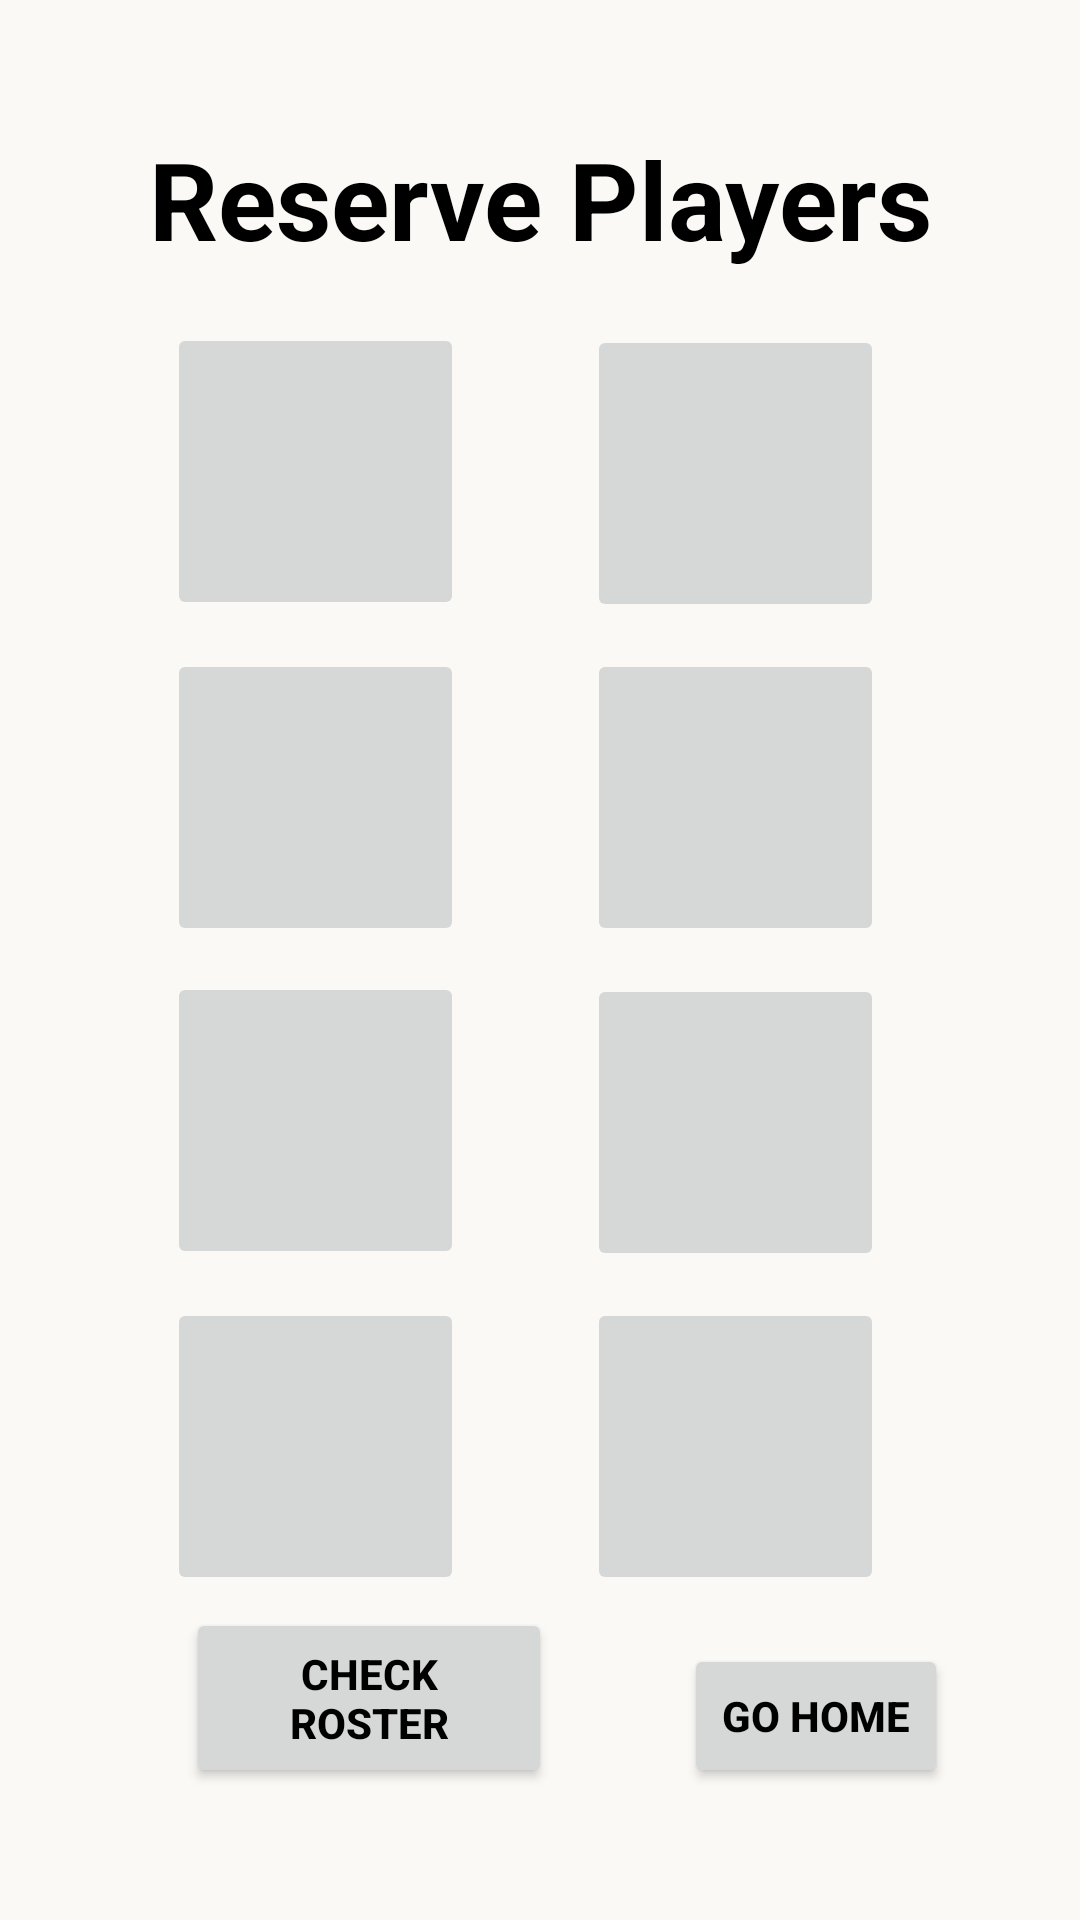

The Android layout XML behind this screen, and the referenced resources:
<!-- AndroidManifest.xml: application theme Theme.FantasyBasketballProject -->
<!-- res/layout/activity_reserve_players.xml -->
<?xml version="1.0" encoding="utf-8"?>
<androidx.constraintlayout.widget.ConstraintLayout xmlns:android="http://schemas.android.com/apk/res/android"
    xmlns:app="http://schemas.android.com/apk/res-auto"
    xmlns:tools="http://schemas.android.com/tools"
    android:layout_width="match_parent"
    android:layout_height="match_parent"
    tools:context=".ReservePlayers"
    android:theme="@style/Theme.FantasyBasketballProject">

    <ImageButton
        android:layout_width="99dp"
        android:layout_height="99dp"
        app:layout_constraintBottom_toBottomOf="parent"
        app:layout_constraintEnd_toStartOf="@+id/imageButton"
        app:layout_constraintHorizontal_bias="0.577"
        app:layout_constraintStart_toStartOf="parent"
        app:layout_constraintTop_toTopOf="parent"
        app:layout_constraintVertical_bias="0.199" />

    <ImageButton
        android:id="@+id/imageButton"
        android:layout_width="99dp"
        android:layout_height="99dp"
        app:layout_constraintBottom_toBottomOf="parent"
        app:layout_constraintEnd_toEndOf="parent"
        app:layout_constraintHorizontal_bias="0.75"
        app:layout_constraintStart_toStartOf="parent"
        app:layout_constraintTop_toTopOf="parent"
        app:layout_constraintVertical_bias="0.2" />

    <ImageButton
        android:layout_width="99dp"
        android:layout_height="99dp"
        app:layout_constraintBottom_toBottomOf="parent"
        app:layout_constraintEnd_toStartOf="@+id/imageButton2"
        app:layout_constraintHorizontal_bias="0.577"
        app:layout_constraintStart_toStartOf="parent"
        app:layout_constraintTop_toTopOf="parent"
        app:layout_constraintVertical_bias="0.4" />

    <ImageButton
        android:id="@+id/imageButton2"
        android:layout_width="99dp"
        android:layout_height="99dp"
        app:layout_constraintBottom_toBottomOf="parent"
        app:layout_constraintEnd_toEndOf="parent"
        app:layout_constraintHorizontal_bias="0.75"
        app:layout_constraintStart_toStartOf="parent"
        app:layout_constraintTop_toTopOf="parent"
        app:layout_constraintVertical_bias="0.4" />

    <ImageButton
        android:layout_width="99dp"
        android:layout_height="99dp"
        app:layout_constraintBottom_toBottomOf="parent"
        app:layout_constraintEnd_toStartOf="@+id/imageButton3"
        app:layout_constraintHorizontal_bias="0.577"
        app:layout_constraintStart_toStartOf="parent"
        app:layout_constraintTop_toTopOf="parent"
        app:layout_constraintVertical_bias="0.599" />

    <ImageButton
        android:id="@+id/imageButton3"
        android:layout_width="99dp"
        android:layout_height="99dp"
        app:layout_constraintBottom_toBottomOf="parent"
        app:layout_constraintEnd_toEndOf="parent"
        app:layout_constraintHorizontal_bias="0.75"
        app:layout_constraintStart_toStartOf="parent"
        app:layout_constraintTop_toTopOf="parent"
        app:layout_constraintVertical_bias="0.6" />

    <ImageButton
        android:id="@+id/imageButton5"
        android:layout_width="99dp"
        android:layout_height="99dp"
        app:layout_constraintBottom_toBottomOf="parent"
        app:layout_constraintEnd_toStartOf="@+id/imageButton4"
        app:layout_constraintHorizontal_bias="0.577"
        app:layout_constraintStart_toStartOf="parent"
        app:layout_constraintTop_toTopOf="parent"
        app:layout_constraintVertical_bias="0.8" />

    <ImageButton
        android:id="@+id/imageButton4"
        android:layout_width="99dp"
        android:layout_height="99dp"
        app:layout_constraintBottom_toBottomOf="parent"
        app:layout_constraintEnd_toEndOf="parent"
        app:layout_constraintHorizontal_bias="0.75"
        app:layout_constraintStart_toStartOf="parent"
        app:layout_constraintTop_toTopOf="parent"
        app:layout_constraintVertical_bias="0.8" />

    <TextView
        android:id="@+id/textView16"
        android:layout_width="wrap_content"
        android:layout_height="wrap_content"
        android:text="Reserve Players"
        android:textSize="36dp"
        app:layout_constraintBottom_toBottomOf="parent"
        app:layout_constraintEnd_toEndOf="parent"
        app:layout_constraintStart_toStartOf="parent"
        app:layout_constraintTop_toTopOf="parent"
        app:layout_constraintVertical_bias="0.071" />

    <Button
        android:id="@+id/reserverostercheck"
        android:layout_width="122dp"
        android:layout_height="60dp"
        android:layout_marginEnd="44dp"
        android:layout_marginBottom="44dp"
        android:text="CHECK ROSTER"
        app:layout_constraintBottom_toBottomOf="parent"
        app:layout_constraintEnd_toStartOf="@+id/reservegohome"
        app:layout_constraintTop_toBottomOf="@+id/imageButton5"
        app:layout_constraintVertical_bias="1.0" />

    <Button
        android:id="@+id/reservegohome"
        android:layout_width="wrap_content"
        android:layout_height="wrap_content"
        android:layout_marginStart="228dp"
        android:layout_marginBottom="44dp"
        android:text="GO HOME"
        app:layout_constraintBottom_toBottomOf="parent"
        app:layout_constraintStart_toStartOf="parent"
        app:layout_constraintTop_toBottomOf="@+id/imageButton4"
        app:layout_constraintVertical_bias="1.0" />

</androidx.constraintlayout.widget.ConstraintLayout>
<!-- resources referenced by this layout -->
<resources>
  <style name="Theme.FantasyBasketballProject" parent="Theme.MaterialComponents.DayNight.NoActionBar">
          
          <item name="android:colorBackground">@color/babyPowder</item>
          <item name="colorPrimary">@color/orangeRed</item>
          <item name="colorPrimaryVariant">@color/blackOlive</item>
          <item name="colorOnPrimary">@color/babyPowder</item>
          <item name="android:textColor">@color/black</item>
          <item name="android:textStyle">bold</item>
          
          <item name="colorSecondary">@color/teal_200</item>
          <item name="colorSecondaryVariant">@color/teal_700</item>
          <item name="colorOnSecondary">@color/black</item>
          
          <item name="android:statusBarColor" tools:targetApi="l">?attr/colorPrimaryVariant</item>
          
      </style>
  <color name="babyPowder">#FAF9F6</color>
  <color name="orangeRed">#EE6730</color>
  <color name="blackOlive">#423E3B</color>
  <color name="black">#FF000000</color>
  <color name="teal_200">#FF03DAC5</color>
  <color name="teal_700">#FF018786</color>
</resources>
